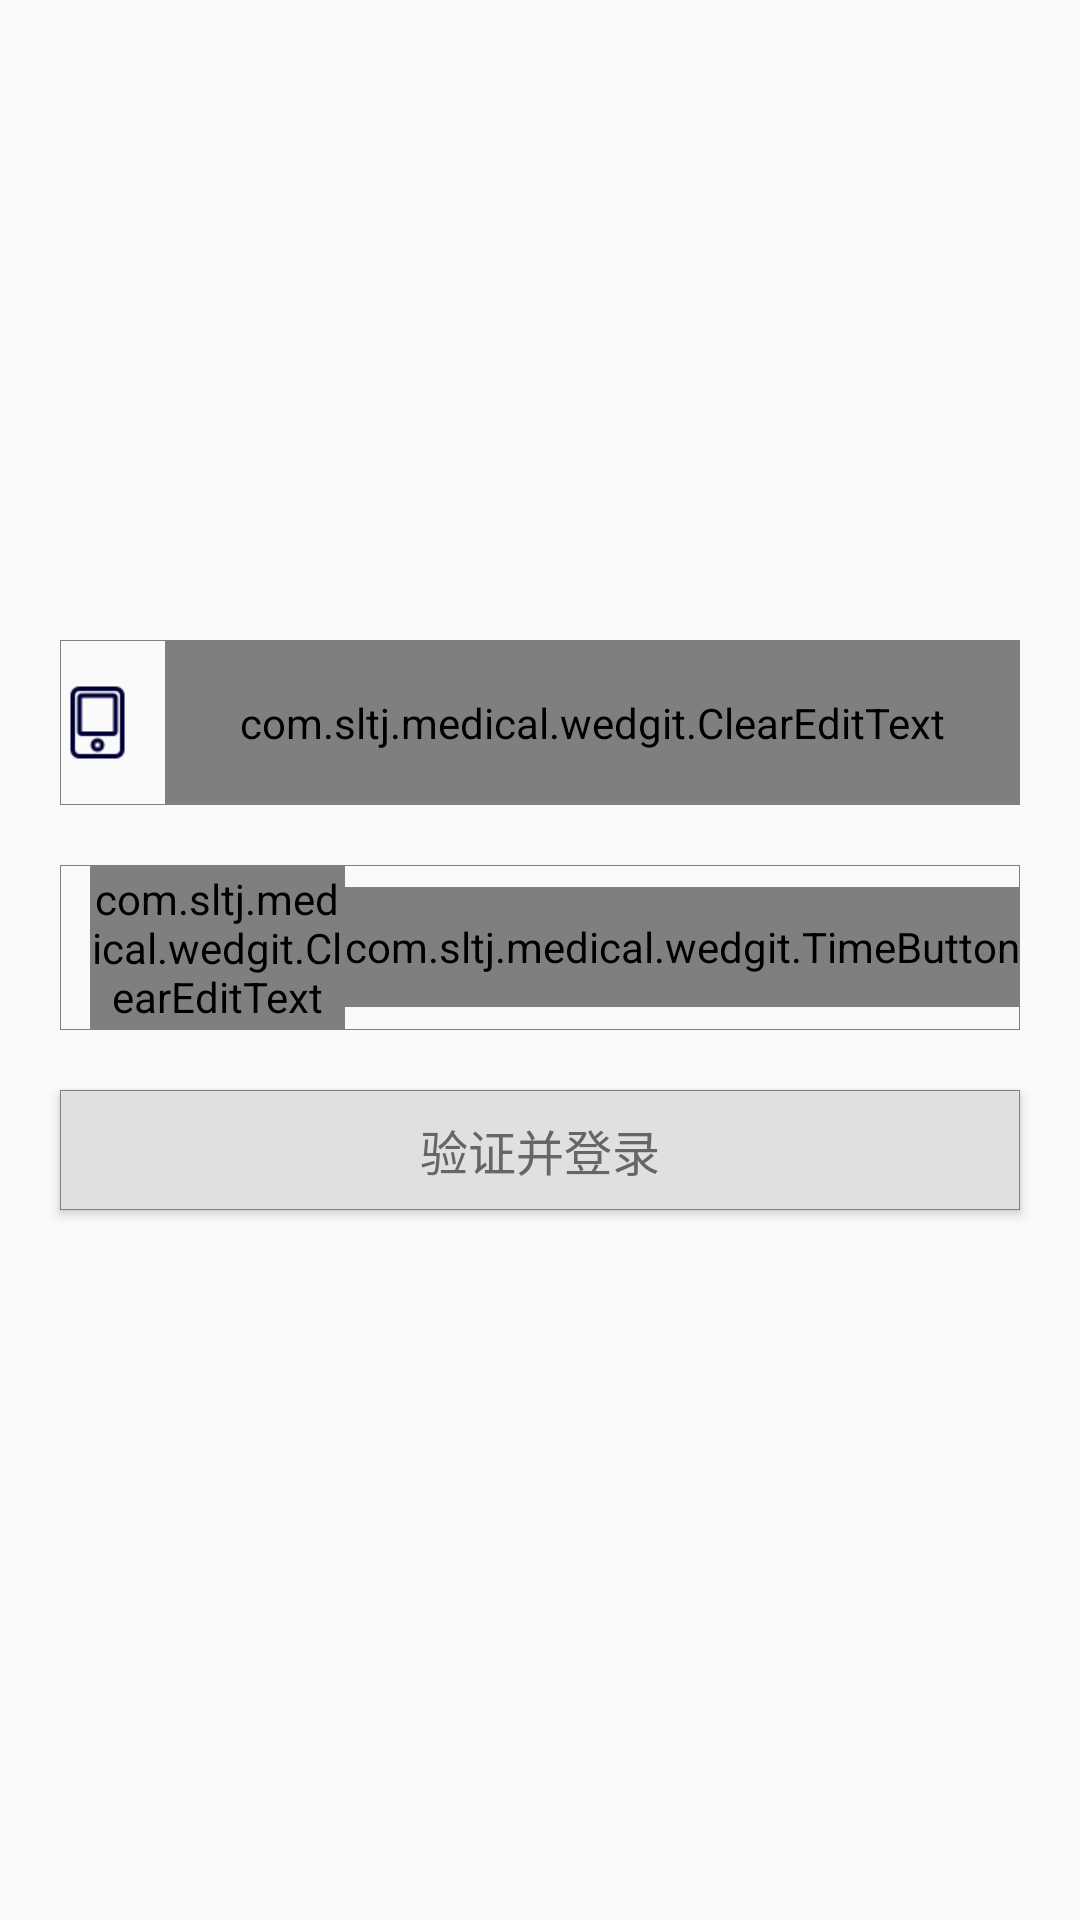

Layout XML and referenced resources for this Android screen:
<!-- AndroidManifest.xml: application theme AppTheme -->
<!-- res/layout/activity_register.xml -->
<?xml version="1.0" encoding="utf-8"?>

<LinearLayout xmlns:android="http://schemas.android.com/apk/res/android"
    android:layout_width="match_parent"
    android:layout_height="match_parent"
    android:orientation="vertical" >

    <LinearLayout
        android:layout_width="match_parent"
        android:layout_height="0dp"
        android:layout_weight="1" >
    </LinearLayout>

    <LinearLayout
        android:layout_width="match_parent"
        android:layout_height="0dp"
        android:layout_weight="1"
        android:orientation="vertical" >

        <LinearLayout
            android:layout_width="match_parent"
            android:layout_height="wrap_content"
            android:layout_marginLeft="@dimen/margin_left_right"
            android:layout_marginRight="@dimen/margin_left_right"
            android:background="@drawable/shape_gray_strock"
            android:gravity="center_vertical"
            android:orientation="horizontal" >

            <ImageView
                android:layout_width="wrap_content"
                android:layout_height="wrap_content"
                android:layout_gravity="center_vertical"
                android:src="@drawable/mobile_bg" />

            <com.sltj.medical.wedgit.ClearEditText
                android:id="@+id/et_login_phonenumber"
                android:layout_width="match_parent"
                android:layout_height="55dp"
                android:layout_marginLeft="10dp"
                android:background="@null"
                android:focusable="true"
                android:focusableInTouchMode="true"
                android:gravity="center_vertical"
                android:hint="请输入您的手机号码"
                android:inputType="number"
                android:maxLength="11"
                android:singleLine="true"
                android:textColor="@color/black3"
                android:textSize="16sp" />
        </LinearLayout>

        <LinearLayout
            android:layout_width="match_parent"
            android:layout_height="wrap_content"
            android:layout_marginLeft="@dimen/margin_left_right"
            android:layout_marginRight="@dimen/margin_left_right"
            android:layout_marginTop="20dp"
            android:background="@drawable/shape_gray_strock"
            android:gravity="center_vertical"
            android:orientation="horizontal" >

            <ImageView
                android:layout_width="wrap_content"
                android:layout_height="wrap_content"
                android:layout_gravity="center_vertical"
                android:src="@drawable/password" />

            <com.sltj.medical.wedgit.ClearEditText
                android:id="@+id/et_login_vertifal"
                android:layout_width="0dp"
                android:layout_height="55dp"
                android:layout_marginLeft="10dp"
                android:layout_weight="1"
                android:background="@null"
                android:focusable="true"
                android:focusableInTouchMode="true"
                android:gravity="center_vertical"
                android:hint="验证码"
                android:inputType="number"
                android:maxLength="11"
                android:singleLine="true"
                android:textColor="@color/black3"
                android:textSize="16sp" />

            <com.sltj.medical.wedgit.TimeButton
                android:id="@+id/send_code"
                android:layout_width="wrap_content"
                android:layout_height="40dp"
                android:background="@drawable/shape_getcaptcha"
                android:gravity="center"
                android:text="获取验证码"
                android:textColor="@color/white"
                android:textSize="16sp" />
        </LinearLayout>

        <Button
            android:id="@+id/btn_login"
            android:layout_width="match_parent"
            android:layout_height="40dp"
            android:layout_marginLeft="@dimen/margin_left_right"
            android:layout_marginRight="@dimen/margin_left_right"
            android:layout_marginTop="20dp"
            android:background="@drawable/bg_gray2white"
            android:focusable="true"
            android:text="验证并登录"
            android:textColor="@color/black6"
            android:textSize="16sp" />
    </LinearLayout>

    <LinearLayout
        android:layout_width="match_parent"
        android:layout_height="0dp"
        android:layout_weight="1" >
    </LinearLayout>

</LinearLayout>
<!-- resources referenced by this layout -->
<resources>
  <color name="black3">#333333</color>
  <color name="black6">#666666</color>
  <color name="white">#FFFFFF</color>
  <dimen name="margin_left_right">20dp</dimen>
  <!-- drawable bg_gray2white (drawable) -->
  <?xml version="1.0" encoding="utf-8"?>
  
  <selector xmlns:android="http://schemas.android.com/apk/res/android">
  
      <item android:state_pressed="true"><shape android:shape="rectangle">
              <solid android:color="@color/white" />
  
              <stroke android:width="1px" android:color="@color/gray" />
          </shape></item>
      <item ><shape android:shape="rectangle">
              <solid android:color="@color/lowgray" />
  
              <stroke android:width="1px" android:color="@color/gray" />
          </shape></item>
  
  </selector>
  <!-- drawable mobile_bg: png bitmap (drawable-xhdpi, 1567 bytes) -->
  <!-- drawable shape_gray_strock (drawable) -->
  <?xml version="1.0" encoding="utf-8"?>
  
  <shape xmlns:android="http://schemas.android.com/apk/res/android"
      android:shape="rectangle" >
  
      <stroke
          android:width="1px"
          android:color="@color/gray" />
  
  </shape>
  <style name="AppTheme" parent="AppBaseTheme">
          
      </style>
  <color name="gray">#808080</color>
  <color name="lowgray">#e0e0e0</color>
  <style name="AppBaseTheme" parent="Theme.AppCompat.Light">
          
      </style>
</resources>
